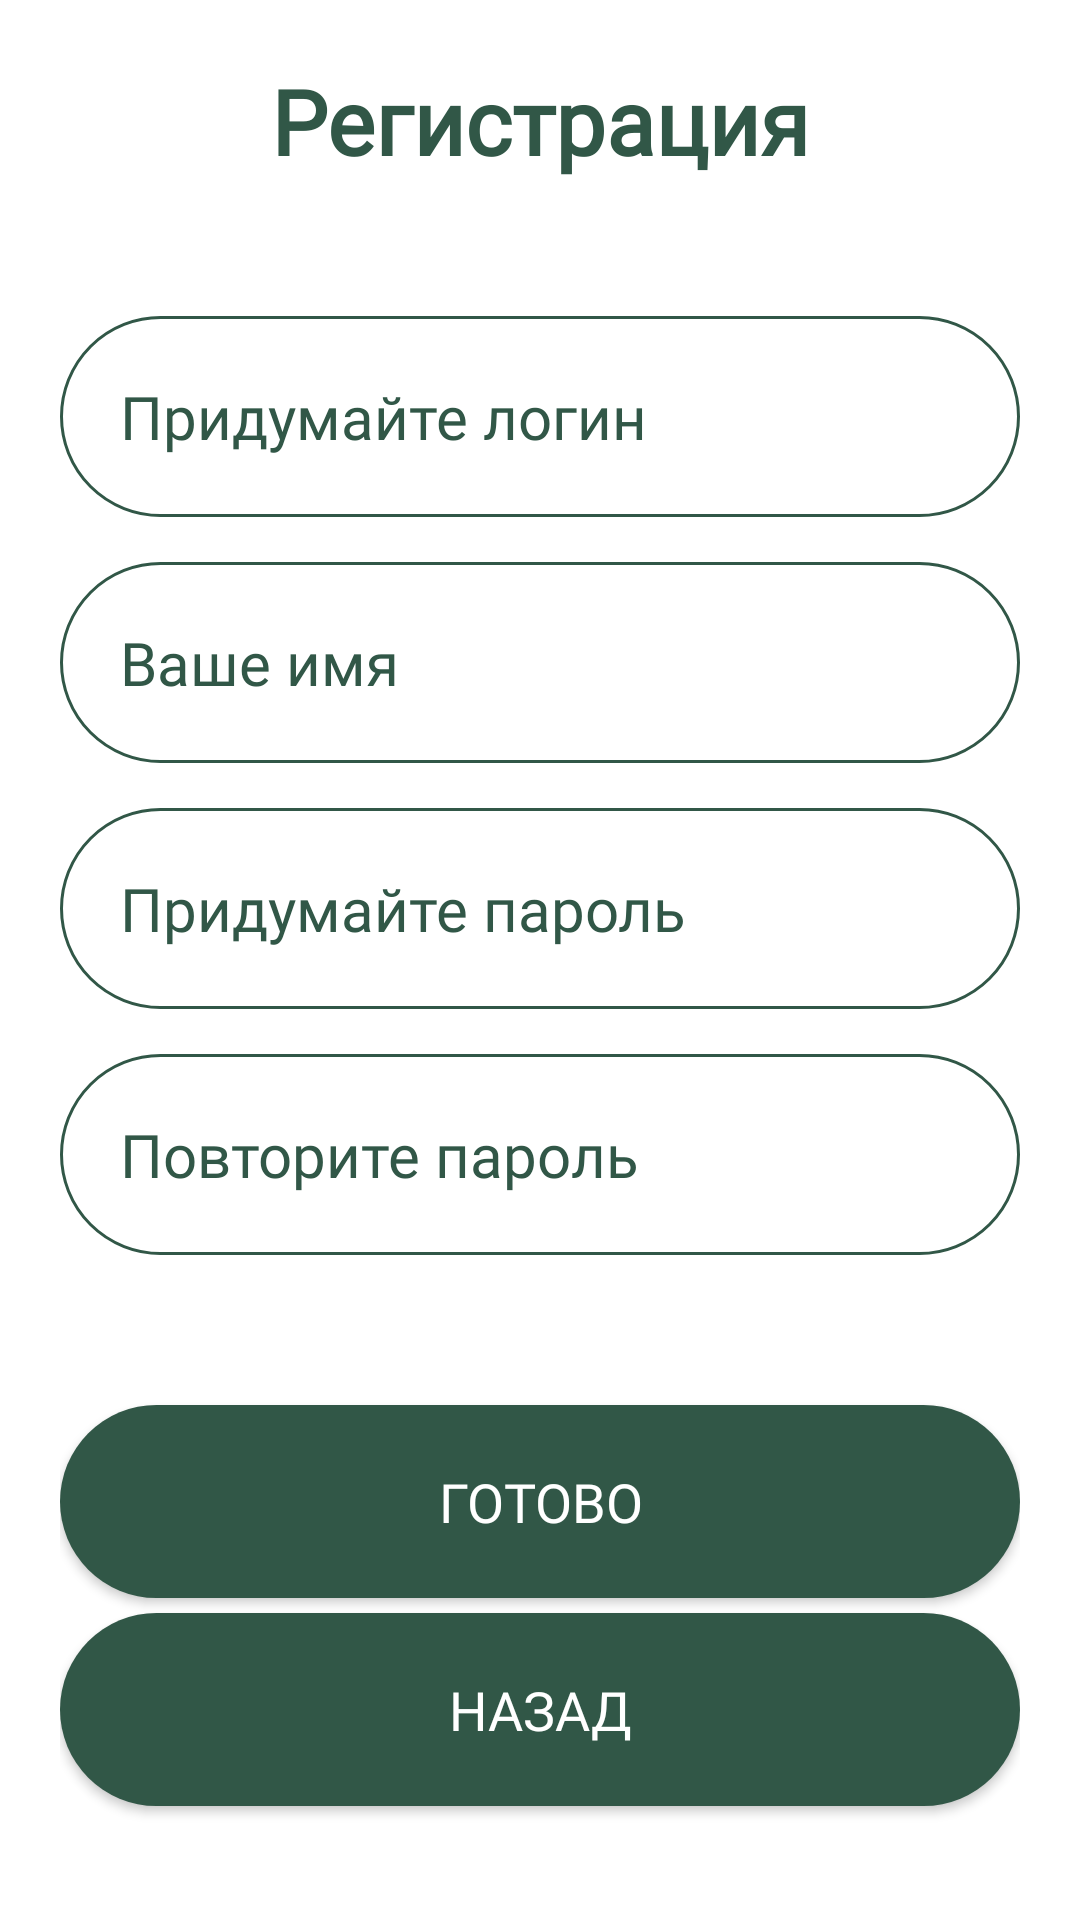

The Android layout XML behind this screen, and the referenced resources:
<!-- AndroidManifest.xml: application theme Theme.Paws -->
<!-- res/layout/fragment_registration.xml -->
<FrameLayout xmlns:android="http://schemas.android.com/apk/res/android"
    xmlns:tools="http://schemas.android.com/tools"
    android:layout_width="match_parent"
    android:layout_height="match_parent"
    tools:context="profile.RegistrationFragment">

    <RelativeLayout
        android:layout_width="match_parent"
        android:layout_height="match_parent"
        android:padding="10dp"
        android:layout_margin="10dp"
        android:background="@color/white">

        <LinearLayout
            android:layout_width="match_parent"
            android:layout_height="match_parent"
            android:orientation="vertical">

            <TextView
                android:layout_width="match_parent"
                android:layout_height="wrap_content"
                android:text="Регистрация"
                android:fontFamily="@font/inter"
                android:textColor="@color/new_purple"
                android:textAlignment="center"
                android:textSize="30sp"
                android:textStyle="bold"/>


            <EditText
                android:id="@+id/userLogin"
                android:layout_width="match_parent"
                android:layout_height="wrap_content"
                android:ems="10"
                android:hint="Придумайте логин"
                android:layout_marginTop="45dp"
                android:inputType="text"
                android:textAlignment="textStart"
                android:textSize="20sp"
                style="@style/EditText"
                android:background="@drawable/edittext_style"/>


            <EditText
                android:id="@+id/userName"
                android:layout_width="match_parent"
                android:layout_height="wrap_content"
                android:ems="10"
                android:hint="Ваше имя"
                android:layout_marginTop="15dp"
                android:inputType="text"
                android:textSize="20sp"
                style="@style/EditText"
                android:background="@drawable/edittext_style"/>


            <EditText
                android:id="@+id/userPassword"
                android:layout_width="match_parent"
                android:layout_height="wrap_content"
                android:ems="8"
                android:hint="Придумайте пароль"
                android:layout_marginTop="15dp"
                android:inputType="textPassword"
                android:textSize="20sp"
                style="@style/EditText"
                android:background="@drawable/edittext_style"/>

            <EditText
                android:id="@+id/userRepeatPassword"
                android:layout_width="match_parent"
                android:layout_height="wrap_content"
                android:ems="8"
                android:hint="Повторите пароль"
                android:layout_marginTop="15dp"
                android:inputType="textPassword"
                android:textSize="20sp"
                style="@style/EditText"
                android:background="@drawable/edittext_style"/>


            <Button
                android:id="@+id/completeRegistrationButton"
                android:layout_width="match_parent"
                android:layout_height="wrap_content"
                android:layout_marginTop="50dp"
                android:background="@drawable/button_style"
                style="@style/ButtonRadius"
                android:textColor="@color/white"
                android:text="Готово" />

            <Button
                android:id="@+id/cancelRegistrationButton"
                android:layout_width="match_parent"
                android:layout_height="wrap_content"
                android:layout_marginTop="5dp"
                android:background="@drawable/button_style"
                style="@style/ButtonRadius"
                android:textColor="@color/white"
                android:text="Назад" />

        </LinearLayout>

    </RelativeLayout>

</FrameLayout>
<!-- resources referenced by this layout -->
<resources>
  <color name="new_purple">#315747</color>
  <color name="white">#FFFFFFFF</color>
  <!-- drawable button_style (drawable) -->
  <?xml version="1.0" encoding="utf-8"?>
  <shape xmlns:android="http://schemas.android.com/apk/res/android">
      <corners android:radius="40dp"/>
      <gradient
          android:startColor="@color/new_purple"
          android:endColor="@color/new_purple"
          android:type="linear"
          android:angle="270"/>
  </shape>
  <!-- drawable edittext_style (drawable) -->
  <?xml version="1.0" encoding="utf-8"?>
  <shape xmlns:android="http://schemas.android.com/apk/res/android"
      android:thickness="0dp"
      android:shape="rectangle">
      <stroke android:width="1dp"
          android:color="@color/new_purple"/>
      <corners android:radius="50dp"/>
  
  
  
  
  
  </shape>
  <style name="ButtonRadius">
          <item name="fontFamily">@font/inter</item>
          <item name="android:textSize">18sp</item>
          <item name="android:padding">20dp</item>
      </style>
  <style name="EditText">
          <item name="android:padding">20dp</item>
          <item name="android:textColor">@color/new_purple</item>
          <item name="android:textColorHint">@color/new_purple</item>
          <item name="fontFamily">@font/inter</item>
      </style>
  <style name="Theme.Paws" parent="Theme.MaterialComponents.Light.NoActionBar">
          
          <item name="android:forceDarkAllowed" tools:targetApi="q">false</item>
          <item name="colorPrimary">@color/new_purple</item>
          <item name="colorPrimaryVariant">@color/new_light</item>
          <item name="colorOnPrimary">@color/white</item>
          
          <item name="colorSecondary">@color/new_purple</item>
          <item name="colorSecondaryVariant">@color/teal_700</item>
          <item name="colorOnSecondary">@color/new_green_text</item>
          
          <item name="android:statusBarColor">@color/new_purple</item>
          
      </style>
  <color name="new_light">#BD7286</color>
  <color name="teal_700">#FF018786</color>
  <color name="new_green_text">#143C3A</color>
</resources>
